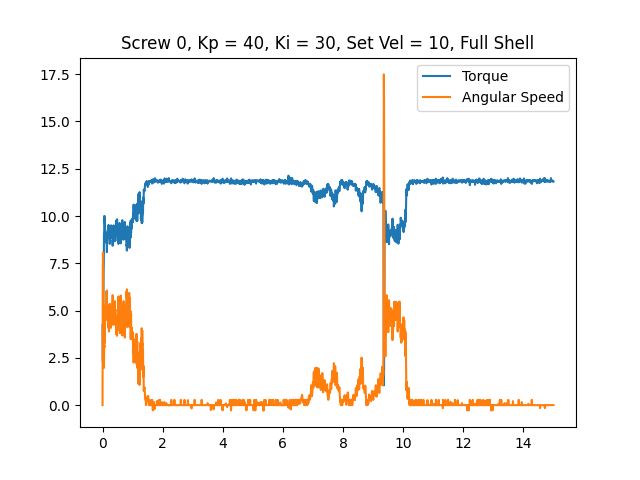

Data behind this chart, as committed beside it:
time, angular speed, torque, linear speed
0.0001554, 0.0, 4.238, 0
0.00692, 6.946, 2.32, 0
0.01397, 8.063, 2.304, 0
0.02092, 6.964, 3.4, 0
0.02787, 4.346, 5.43, 0
0.03486, 2.932, 6.945, 0
0.04182, 3.107, 7.557, 0
0.04835, 1.972, 9.056, 0
0.05476, 3.176, 9.201, 0
0.06119, 3.054, 10.01, 0
0.06758, 3.875, 9.7, 0
0.07395, 3.299, 9.861, 0
0.08033, 4.154, 9.523, 0
0.08671, 4.835, 9.056, 0
0.09337, 4.835, 8.959, 0
0.09984, 5.306, 8.75, 0
0.1064, 4.52, 9.088, 0
0.1126, 5.009, 8.975, 0
0.1191, 4.887, 9.088, 0
0.1254, 5.149, 8.911, 0
0.1317, 6.004, 8.572, 0
0.138, 5.411, 8.75, 0
0.1444, 6.056, 8.089, 0
0.1508, 5.079, 8.83, 0
0.1572, 5.219, 8.782, 0
0.1634, 4.503, 9.104, 0
0.1698, 4.66, 9.217, 0
0.1762, 4.817, 9.249, 0
0.1825, 4.311, 9.265, 0
0.1889, 4.206, 9.491, 0
0.1952, 4.084, 9.523, 0
0.2015, 4.59, 9.33, 0
0.2079, 4.52, 9.072, 0
0.2144, 3.892, 9.491, 0
0.2208, 4.817, 9.217, 0
0.2271, 5.271, 8.975, 0
0.2332, 4.782, 9.023, 0
0.2397, 5.358, 8.524, 0
0.2461, 4.398, 9.233, 0
0.2525, 4.887, 9.023, 0
0.2589, 4.433, 9.426, 0
0.2652, 4.817, 9.104, 0
0.2717, 5.219, 8.83, 0
0.2782, 4.084, 9.442, 0
0.2845, 4.259, 9.507, 0
0.2909, 4.573, 9.346, 0
0.2973, 4.573, 9.249, 0
0.3039, 4.625, 8.959, 0
0.3103, 4.241, 9.265, 0
0.3166, 4.625, 9.426, 0
0.323, 4.852, 9.168, 0
0.3294, 5.166, 8.846, 0
0.3358, 5.812, 8.427, 0
0.3424, 5.166, 8.733, 0
0.3487, 5.498, 8.572, 0
0.3551, 4.276, 9.297, 0
0.3615, 4.852, 9.007, 0
0.3679, 4.381, 9.507, 0
0.3743, 4.695, 9.168, 0
0.3807, 5.201, 8.814, 0
... 2,273 more rows
